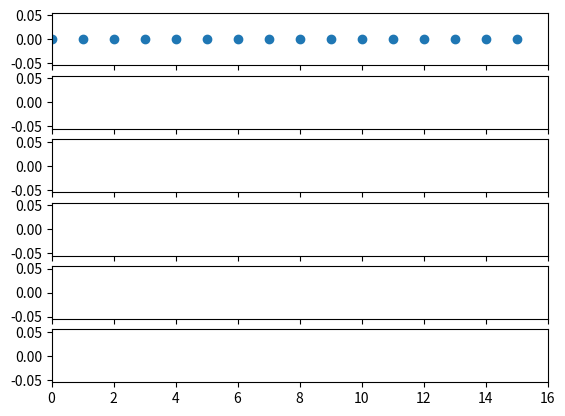

Write Python code to recreate this figure. (Note: this script raises an exception after producing the figure.)
# Copyright (C) 2017 TU Dresden
# Licensed under the ISC license (see LICENSE.txt)
#
# Authors: Andres Goens

import numpy as np
import matplotlib.pyplot as plt


n = 16
p = 0.5
trials = 100000
mu = 8
sigmas = [1, 2, 3, 4, 5, 10]
fig, axes = plt.subplots(len(sigmas), sharex=True, sharey=True)
# for i,p in enumerate([0.3,0.4,0.5]):
# for i,(p,n_tot) in enumerate([(0.5,16),(0.5,48),(0.5,16016)]):
for i, sigma in enumerate(sigmas):
    n_tot = (int(4 * sigma ** 2 / float(n)) + 1) * n
    p = (1 + np.sqrt(1 - 4 * sigma ** 2 / float(n_tot))) / 2
    print(
        "i: "
        + str(i)
        + " sigma: "
        + str(sigma)
        + " n_tot: "
        + str(n_tot)
        + ", p: "
        + str(p)
    )

    points = map(
        lambda x: (x - int(n_tot * p + 0.5) + mu) % n,
        np.random.binomial(n_tot, p, trials),
    )
    xs = []
    for j in range(0, n):
        xs.append(len([point for point in points if point == j]))
    axes[i].scatter(range(0, n), xs)
    axes[i].set_xlim(0, n)
    # print(points)
    print(
        "calculated mean: "
        + str(np.mean(points))
        + ", deviation: "
        + str(np.std(points, ddof=1))
    )

plt.show()
